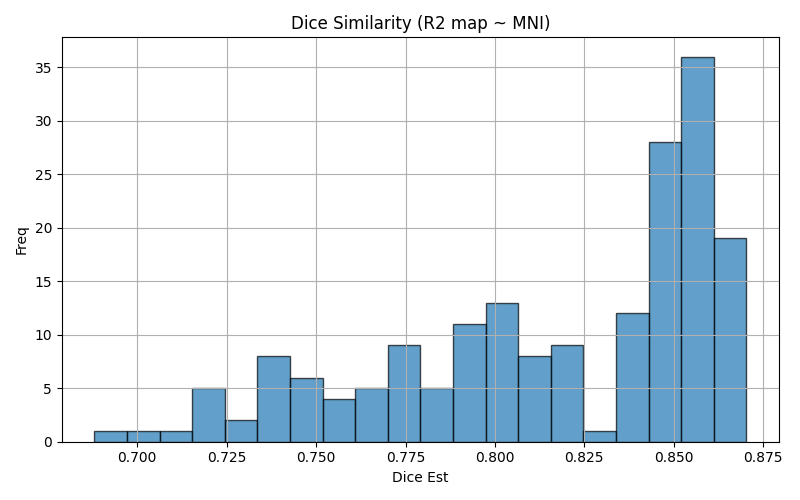

The table this chart was drawn from, first rows:
img1	img2	dice	voxinmask	voxoutmask	ratio_inoutmask
sub-142_run-02	mni152	0.7896	88.59	11.41	7.766
sub-141_run-03	mni152	0.7719	85.38	14.62	5.842
sub-145_run-01	mni152	0.7987	90.24	9.757	9.249
sub-127_run-02	mni152	0.8398	90.32	9.684	9.327
sub-137_run-03	mni152	0.8403	94.96	5.041	18.84
sub-141_run-05	mni152	0.8607	89.91	10.09	8.911
sub-124_run-01	mni152	0.8363	92.38	7.624	12.12
sub-141_run-02	mni152	0.7761	85.8	14.2	6.041
sub-125_run-07	mni152	0.856	89.27	10.73	8.321
sub-126_run-06	mni152	0.8468	91.77	8.233	11.15
sub-128_run-08	mni152	0.8664	91.81	8.187	11.21
sub-143_run-05	mni152	0.7807	85.86	14.14	6.072
sub-141_run-01	mni152	0.8703	91.64	8.358	10.96
sub-140_run-03	mni152	0.867	91.12	8.881	10.26
sub-130_run-03	mni152	0.759	85.74	14.26	6.012
sub-124_run-08	mni152	0.848	91.74	8.263	11.1
sub-133_run-06	mni152	0.8515	94.16	5.843	16.11
sub-131_run-06	mni152	0.841	90.63	9.367	9.676
sub-128_run-01	mni152	0.7495	85.01	14.99	5.672
sub-146_run-05	mni152	0.844	93.16	6.844	13.61
sub-125_run-04	mni152	0.858	89.66	10.34	8.667
sub-140_run-08	mni152	0.8112	87.71	12.29	7.14
sub-145_run-05	mni152	0.7723	89.82	10.18	8.823
sub-134_run-08	mni152	0.8168	88.15	11.85	7.442
sub-145_run-02	mni152	0.802	90.28	9.724	9.283
sub-144_run-08	mni152	0.741	86.52	13.48	6.42
sub-132_run-01	mni152	0.7837	86.52	13.48	6.42
sub-135_run-02	mni152	0.8571	92.86	7.141	13
sub-131_run-07	mni152	0.8524	90.6	9.396	9.643
sub-137_run-06	mni152	0.7825	90.47	9.531	9.492
sub-144_run-07	mni152	0.7874	90.7	9.297	9.756
sub-133_run-07	mni152	0.8589	94.31	5.686	16.59
sub-142_run-06	mni152	0.7969	88.98	11.02	8.071
sub-123_run-03	mni152	0.7967	87.12	12.88	6.762
sub-144_run-05	mni152	0.7379	86.42	13.58	6.363
sub-138_run-03	mni152	0.8498	89.86	10.14	8.862
sub-125_run-03	mni152	0.8529	88.99	11.01	8.081
sub-136_run-08	mni152	0.8551	91.57	8.425	10.87
sub-140_run-05	mni152	0.8615	90.38	9.621	9.394
sub-123_run-05	mni152	0.8009	87.96	12.04	7.303
sub-144_run-02	mni152	0.8173	90.64	9.359	9.685
sub-140_run-04	mni152	0.7624	84.5	15.5	5.454
sub-126_run-03	mni152	0.8665	93.45	6.555	14.26
sub-144_run-03	mni152	0.7144	85.22	14.78	5.768
sub-123_run-06	mni152	0.8016	87.35	12.65	6.904
sub-142_run-08	mni152	0.8018	89.06	10.94	8.14
sub-132_run-06	mni152	0.8221	89.1	10.9	8.174
sub-136_run-04	mni152	0.8683	91.91	8.092	11.36
sub-137_run-05	mni152	0.8672	94.25	5.748	16.4
sub-144_run-01	mni152	0.7761	87.52	12.48	7.016
sub-134_run-05	mni152	0.8181	87.87	12.13	7.243
sub-126_run-08	mni152	0.8523	91.99	8.012	11.48
sub-132_run-02	mni152	0.8171	88.57	11.43	7.751
sub-137_run-07	mni152	0.865	95.22	4.78	19.92
sub-145_run-03	mni152	0.8015	90.65	9.352	9.692
sub-146_run-04	mni152	0.8498	90.88	9.117	9.968
sub-131_run-05	mni152	0.85	90.71	9.288	9.766
sub-135_run-01	mni152	0.7156	83.83	16.17	5.185
sub-134_run-07	mni152	0.8145	87.47	12.53	6.982
sub-127_run-07	mni152	0.851	90.8	9.203	9.867
... 124 more rows
